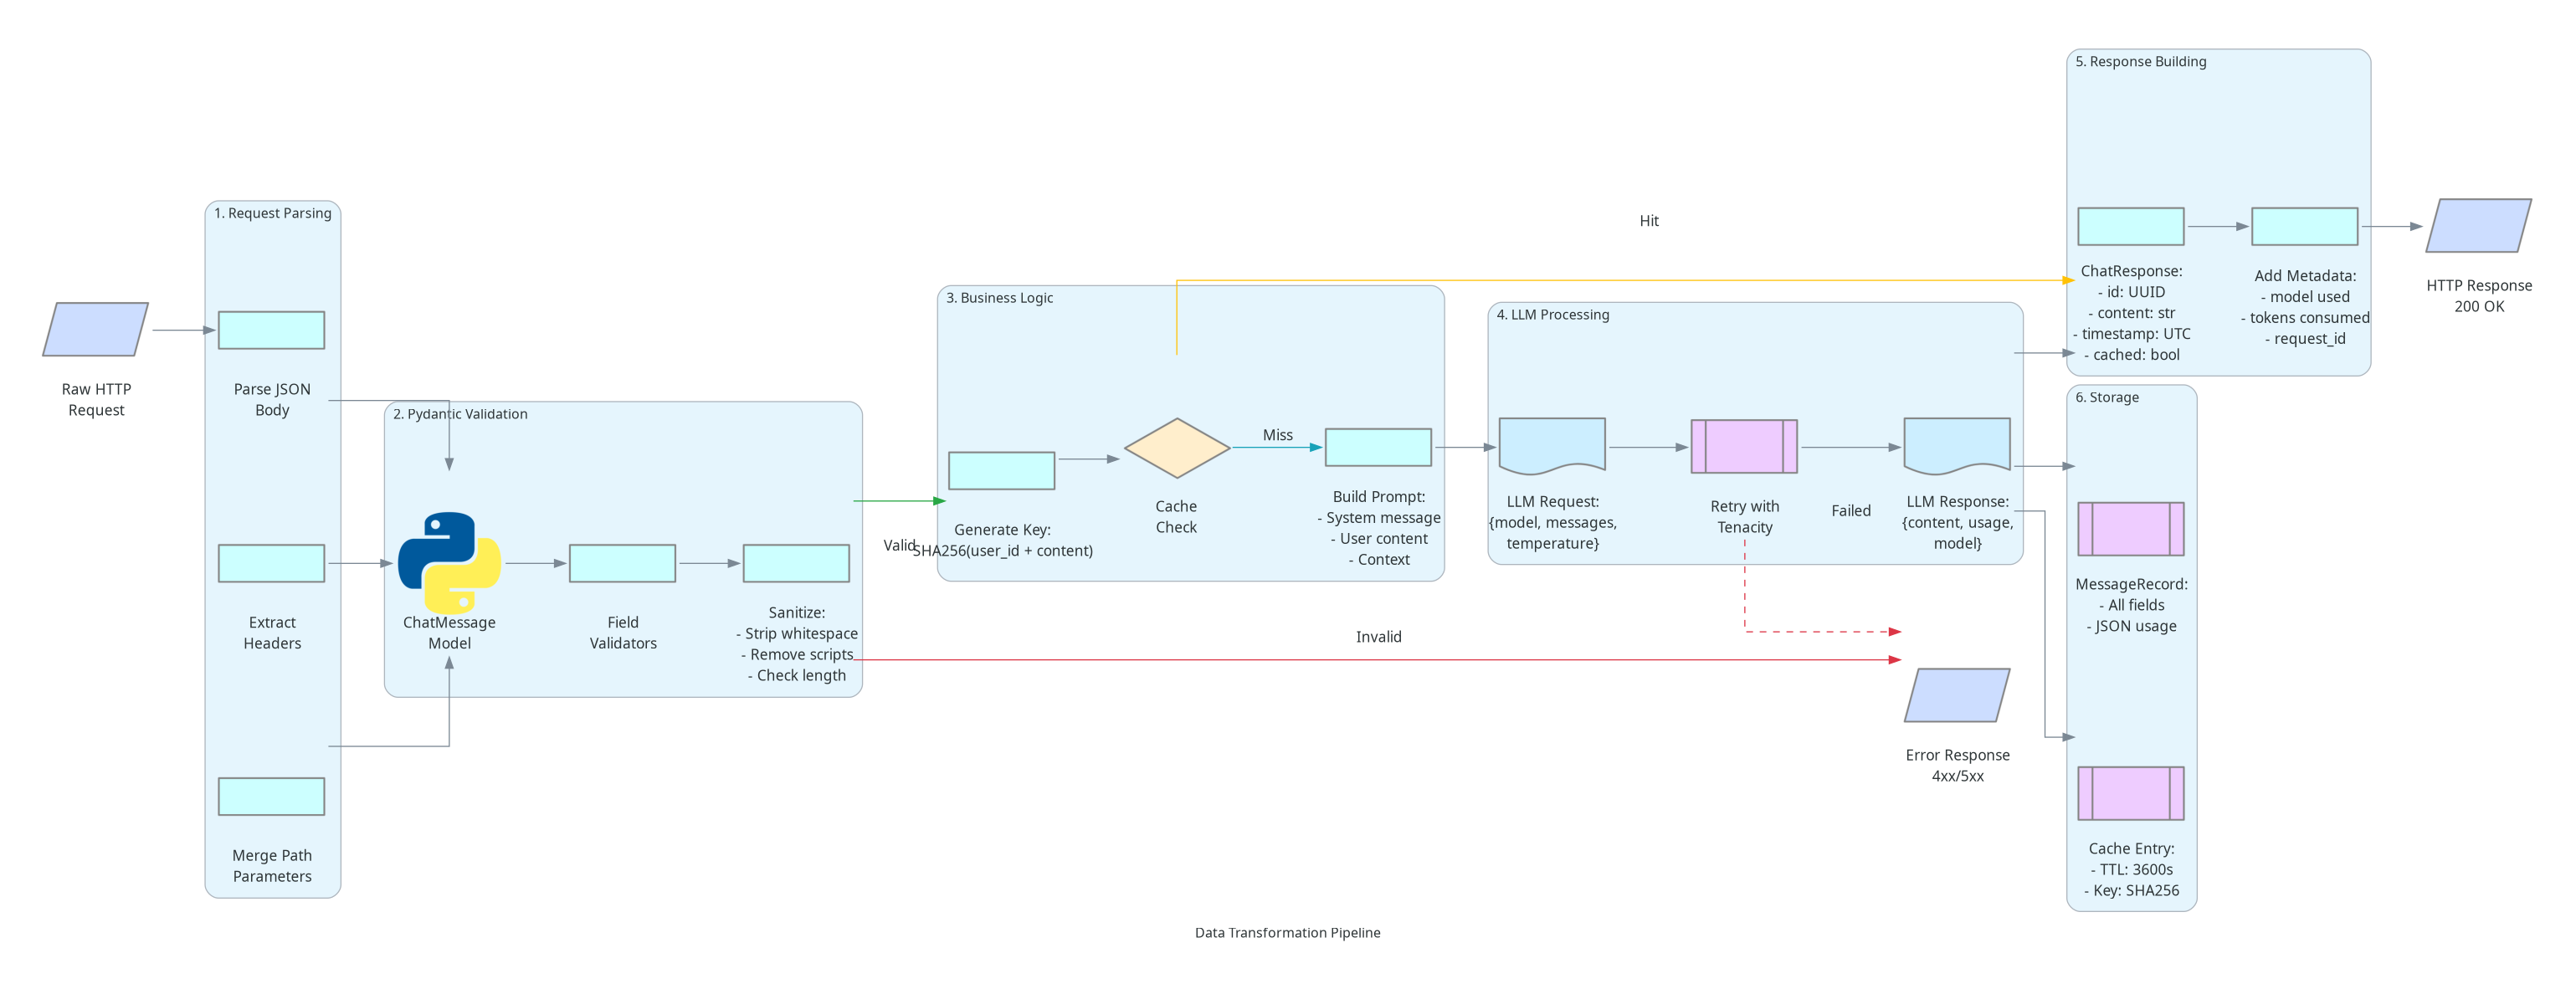

Write Python code to recreate this figure.
#!/usr/bin/env python3
"""Data Transformations - JSON to Response pipeline with validation."""

from diagrams import Cluster, Diagram, Edge
from diagrams.programming.flowchart import (
    Action,
    Decision,
    Document,
    InputOutput,
    PredefinedProcess,
)
from diagrams.programming.language import Python

COLORS = {
    "transform": "#17a2b8",
    "validate": "#6f42c1",
    "error": "#dc3545",
    "success": "#28a745",
    "cache": "#ffc107",
}

with Diagram(
    "Data Transformation Pipeline",
    filename="04_data_transformations",
    show=False,
    direction="LR",
    graph_attr={
        "fontsize": "12",
        "bgcolor": "white",
        "pad": "0.5",
        "rankdir": "LR",
    },
):
    # Input stages
    raw_input = InputOutput("Raw HTTP\nRequest")

    # Transformation stages
    with Cluster("1. Request Parsing"):
        parse_json = Action("Parse JSON\nBody")
        extract_headers = Action("Extract\nHeaders")
        merge_params = Action("Merge Path\nParameters")

    with Cluster("2. Pydantic Validation"):
        pydantic_model = Python("ChatMessage\nModel")
        field_validators = Action("Field\nValidators")
        sanitize = Action("Sanitize:\n- Strip whitespace\n- Remove scripts\n- Check length")

    with Cluster("3. Business Logic"):
        check_cache = Decision("Cache\nCheck")
        cache_key_gen = Action("Generate Key:\nSHA256(user_id + content)")
        llm_prompt = Action("Build Prompt:\n- System message\n- User content\n- Context")

    with Cluster("4. LLM Processing"):
        llm_request = Document("LLM Request:\n{model, messages,\ntemperature}")
        llm_response = Document("LLM Response:\n{content, usage,\nmodel}")
        retry_logic = PredefinedProcess("Retry with\nTenacity")

    with Cluster("5. Response Building"):
        create_response = Action(
            "ChatResponse:\n- id: UUID\n- content: str\n- timestamp: UTC\n- cached: bool"
        )
        add_metadata = Action("Add Metadata:\n- model used\n- tokens consumed\n- request_id")

    with Cluster("6. Storage"):
        save_record = PredefinedProcess("MessageRecord:\n- All fields\n- JSON usage")
        update_cache = PredefinedProcess("Cache Entry:\n- TTL: 3600s\n- Key: SHA256")

    # Output
    json_response = InputOutput("HTTP Response\n200 OK")
    error_response = InputOutput("Error Response\n4xx/5xx")

    # Main flow
    raw_input >> parse_json >> pydantic_model
    extract_headers >> pydantic_model
    merge_params >> pydantic_model

    pydantic_model >> field_validators >> sanitize

    # Validation branch
    sanitize >> Edge(label="Valid", color=COLORS["success"]) >> cache_key_gen
    sanitize >> Edge(label="Invalid", color=COLORS["error"]) >> error_response

    # Cache flow
    cache_key_gen >> check_cache
    check_cache >> Edge(label="Hit", color=COLORS["cache"]) >> create_response
    check_cache >> Edge(label="Miss", color=COLORS["transform"]) >> llm_prompt

    # LLM flow
    llm_prompt >> llm_request >> retry_logic >> llm_response
    llm_response >> save_record
    llm_response >> update_cache
    llm_response >> create_response

    # Final response
    create_response >> add_metadata >> json_response

    # Error path
    retry_logic >> Edge(label="Failed", color=COLORS["error"], style="dashed") >> error_response
